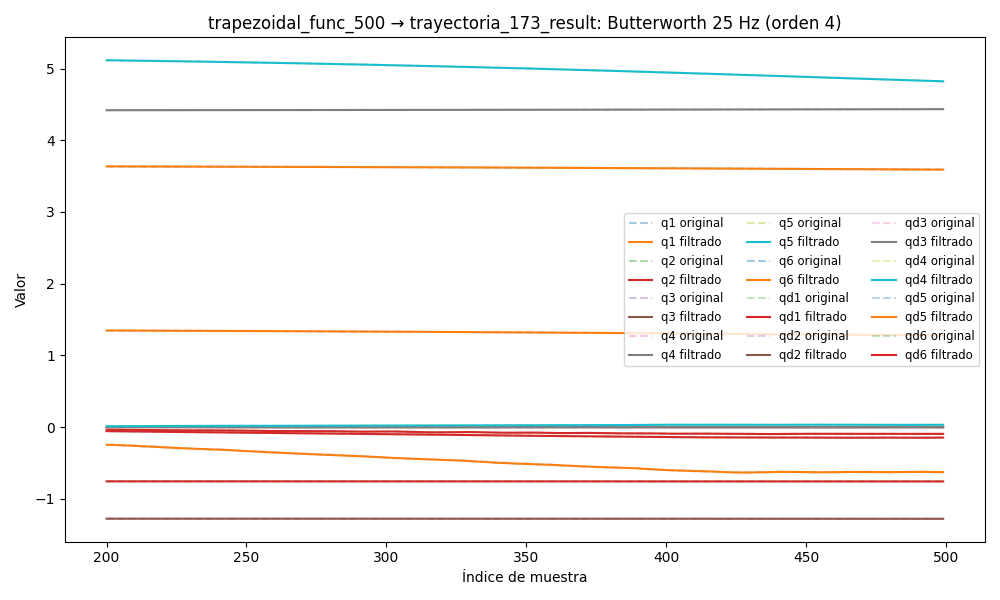

Source data for this figure (header and first rows):
timestamp, q1, q2, q3, q4, q5, q6, qd1, qd2, qd3, qd4, qd5, qd6, tau1, tau2, tau3, tau4, tau5, tau6
1749058400, 1.357, -0.7576, -1.278, 4.417, 5.16, 3.642, -0.003833, -0.001041, -0.0003385, -0.003348, -0.0003443, -0.003734, 0.06883, -0.4589, 0.3333, 0.08064, -0.3763, 0.05565
1749058400, 1.357, -0.7576, -1.278, 4.417, 5.16, 3.642, -0.004284, -0.001046, -0.0003241, -0.003186, -0.0002995, -0.003698, 0.05046, -0.4434, 0.3188, 0.08782, -0.3777, 0.04804
1749058400, 1.357, -0.7576, -1.278, 4.417, 5.16, 3.642, -0.004714, -0.001049, -0.0003099, -0.003023, -0.0002548, -0.003659, 0.04802, -0.4499, 0.3499, 0.08316, -0.3617, 0.04647
1749058400, 1.357, -0.7576, -1.278, 4.417, 5.16, 3.642, -0.0051, -0.001047, -0.0002959, -0.002858, -0.0002128, -0.003614, 0.05679, -0.4303, 0.3506, 0.06743, -0.3895, 0.02212
1749058400, 1.357, -0.7576, -1.278, 4.417, 5.16, 3.642, -0.005421, -0.001038, -0.0002824, -0.002689, -0.0001766, -0.003558, 0.05679, -0.4303, 0.3506, 0.06743, -0.3895, 0.02212
1749058400, 1.357, -0.7576, -1.278, 4.417, 5.16, 3.642, -0.005663, -0.00102, -0.0002693, -0.002516, -0.0001493, -0.003487, 0.03788, -0.454, 0.3493, 0.0708, -0.3796, 0.02957
1749058400, 1.357, -0.7576, -1.278, 4.417, 5.16, 3.642, -0.005815, -0.0009922, -0.0002569, -0.002338, -0.0001341, -0.0034, 0.01672, -0.4592, 0.3474, 0.07146, -0.3652, 0.02502
1749058400, 1.357, -0.7576, -1.278, 4.417, 5.16, 3.642, -0.005871, -0.0009545, -0.0002452, -0.002157, -0.0001337, -0.003295, 0.04709, -0.4367, 0.3327, 0.06474, -0.39, 0.0323
1749058400, 1.357, -0.7576, -1.278, 4.417, 5.16, 3.642, -0.005832, -0.0009075, -0.0002344, -0.001973, -0.0001497, -0.003169, 0.04166, -0.4675, 0.3421, 0.07322, -0.3898, 0.0317
1749058400, 1.357, -0.7576, -1.278, 4.417, 5.16, 3.642, -0.005703, -0.0008526, -0.0002244, -0.001788, -0.0001829, -0.003026, 0.04303, -0.4475, 0.3496, 0.05883, -0.3711, 0.03357
1749058400, 1.357, -0.7576, -1.278, 4.417, 5.16, 3.642, -0.005493, -0.0007916, -0.0002153, -0.001607, -0.000232, -0.002865, 0.04765, -0.4433, 0.3487, 0.04143, -0.3787, 0.02636
1749058400, 1.357, -0.7576, -1.278, 4.417, 5.16, 3.642, -0.005214, -0.0007267, -0.0002071, -0.001432, -0.0002942, -0.002691, 0.00969, -0.4595, 0.3447, 0.06, -0.38, 0.02484
1749058400, 1.357, -0.7576, -1.278, 4.417, 5.16, 3.642, -0.00488, -0.0006602, -0.0001996, -0.001267, -0.0003643, -0.002506, 0.00969, -0.4595, 0.3447, 0.06, -0.38, 0.02484
1749058400, 1.357, -0.7576, -1.278, 4.417, 5.16, 3.642, -0.004506, -0.0005945, -0.0001926, -0.001115, -0.0004353, -0.002315, 0.01854, -0.463, 0.3589, 0.05033, -0.3715, 0.03137
1749058400, 1.357, -0.7576, -1.278, 4.417, 5.16, 3.642, -0.004108, -0.0005315, -0.0001859, -0.0009785, -0.0004983, -0.002122, 0.01854, -0.463, 0.3589, 0.05033, -0.3715, 0.03137
1749058400, 1.357, -0.7576, -1.278, 4.417, 5.16, 3.642, -0.003697, -0.0004729, -0.0001793, -0.0008585, -0.000543, -0.001932, 0.04219, -0.4499, 0.3437, 0.05817, -0.3814, 0.03309
1749058400, 1.357, -0.7576, -1.278, 4.417, 5.16, 3.642, -0.003286, -0.0004201, -0.0001725, -0.000756, -0.0005588, -0.001749, 0.01878, -0.4323, 0.3363, 0.05972, -0.3797, 0.03407
1749058400, 1.357, -0.7576, -1.278, 4.417, 5.16, 3.642, -0.002886, -0.0003738, -0.0001652, -0.0006707, -0.0005358, -0.001575, 0.02274, -0.4559, 0.3344, 0.05263, -0.3797, 0.03042
1749058400, 1.357, -0.7576, -1.278, 4.417, 5.16, 3.642, -0.002504, -0.0003342, -0.0001572, -0.0006016, -0.0004656, -0.001414, 0.06262, -0.4294, 0.3394, 0.0467, -0.3617, 0.02521
1749058400, 1.357, -0.7576, -1.278, 4.417, 5.16, 3.642, -0.002145, -0.0003011, -0.0001483, -0.0005471, -0.0003437, -0.001267, 0.01826, -0.4432, 0.3412, 0.05474, -0.3694, 0.03103
1749058400, 1.357, -0.7576, -1.278, 4.417, 5.16, 3.642, -0.001813, -0.000274, -0.0001386, -0.0005051, -0.00017, -0.001134, 0.02386, -0.4137, 0.333, 0.07803, -0.3758, 0.02236
1749058400, 1.357, -0.7576, -1.278, 4.417, 5.16, 3.642, -0.001513, -0.0002518, -0.0001279, -0.0004733, 4.88824153536123e-05, -0.001016, 0.03384, -0.4209, 0.3272, 0.05009, -0.3787, 0.028
1749058400, 1.357, -0.7576, -1.278, 4.417, 5.16, 3.642, -0.001244, -0.0002334, -0.0001165, -0.0004493, 0.0002992, -0.0009114, 0.03384, -0.4209, 0.3272, 0.05009, -0.3787, 0.028
1749058400, 1.357, -0.7576, -1.278, 4.417, 5.16, 3.642, -0.00101, -0.0002175, -0.0001044, -0.0004311, 0.0005589, -0.0008185, 0.04333, -0.4336, 0.3235, 0.07416, -0.3833, 0.01476
1749058400, 1.357, -0.7576, -1.278, 4.417, 5.16, 3.642, -0.0008101, -0.0002028, -9.201545697744703e-05, -0.0004166, 0.0007977, -0.0007355, 0.03489, -0.4257, 0.343, 0.05857, -0.357, 0.02711
1749058400, 1.357, -0.7576, -1.278, 4.417, 5.16, 3.642, -0.0006468, -0.0001881, -7.963047903567613e-05, -0.0004043, 0.0009777, -0.0006604, 0.05578, -0.4009, 0.3273, 0.05658, -0.3897, 0.02796
1749058400, 1.357, -0.7576, -1.278, 4.417, 5.16, 3.642, -0.0005214, -0.0001724, -6.756094879896988e-05, -0.0003929, 0.001055, -0.0005912, 0.05578, -0.4009, 0.3273, 0.05658, -0.3897, 0.02796
1749058400, 1.357, -0.7576, -1.278, 4.417, 5.16, 3.642, -0.0004359, -0.0001549, -5.610809460998174e-05, -0.0003815, 0.0009817, -0.0005266, 0.04998, -0.4118, 0.3253, 0.08144, -0.3917, 0.03587
1749058400, 1.357, -0.7576, -1.278, 4.417, 5.16, 3.642, -0.0003926, -0.0001352, -4.552678355038796e-05, -0.0003697, 0.00071, -0.000466, 0.04998, -0.4118, 0.3253, 0.08144, -0.3917, 0.03587
1749058400, 1.357, -0.7576, -1.278, 4.417, 5.16, 3.642, -0.000394, -0.0001131, -3.6009075939415225e-05, -0.000357, 0.000195, -0.0004098, 0.03926, -0.3987, 0.3431, 0.05458, -0.3914, 0.02455
1749058400, 1.357, -0.7576, -1.278, 4.417, 5.16, 3.642, -0.0004424, -8.900004372240757e-05, -2.7676958855261897e-05, -0.0003435, -0.0006002, -0.0003595, 0.02729, -0.3863, 0.3282, 0.07127, -0.4193, 0.02336
1749058400, 1.357, -0.7576, -1.278, 4.417, 5.16, 3.642, -0.0005399, -6.331016952104015e-05, -2.0583172195007872e-05, -0.0003292, -0.001701, -0.0003176, 0.01593, -0.3842, 0.316, 0.05678, -0.4216, 0.01737
1749058400, 1.357, -0.7576, -1.278, 4.417, 5.16, 3.642, -0.0006883, -3.690066796706038e-05, -1.4718132984651645e-05, -0.0003144, -0.003116, -0.000288, 0.0241, -0.3563, 0.3458, 0.04595, -0.4242, 0.02746
1749058400, 1.357, -0.7576, -1.278, 4.417, 5.16, 3.642, -0.0008883, -1.0783890491263591e-05, -1.002073443184978e-05, -0.0002992, -0.004837, -0.0002752, 0.002786, -0.3656, 0.3512, 0.05701, -0.4439, 0.02145
1749058400, 1.357, -0.7576, -1.278, 4.417, 5.16, 3.642, -0.00114, 1.392965894950728e-05, -6.390982461820984e-06, -0.0002839, -0.006835, -0.0002845, 0.01297, -0.3571, 0.3623, 0.05862, -0.4402, 0.02848
1749058400, 1.357, -0.7576, -1.278, 4.417, 5.16, 3.642, -0.001442, 3.6133027069506854e-05, -3.70280694001739e-06, -0.0002687, -0.009059, -0.0003213, -0.0102, -0.3527, 0.3578, 0.05519, -0.4639, 0.01171
1749058400, 1.357, -0.7576, -1.278, 4.417, 5.16, 3.642, -0.001793, 5.482491026438585e-05, -1.8158512774717273e-06, -0.0002536, -0.01144, -0.0003908, -0.0102, -0.3527, 0.3578, 0.05519, -0.4639, 0.01171
1749058400, 1.357, -0.7576, -1.278, 4.417, 5.16, 3.642, -0.00219, 6.920373674464493e-05, -5.855537158628988e-07, -0.0002388, -0.0139, -0.0004978, 0.0006538, -0.3742, 0.3703, 0.04278, -0.4744, 0.01104
1749058400, 1.357, -0.7576, -1.278, 4.417, 5.16, 3.642, -0.002631, 7.874726011290048e-05, 1.287218605962456e-07, -0.0002245, -0.01635, -0.0006459, -0.03156, -0.3529, 0.356, 0.0533, -0.4715, 0.02164
1749058400, 1.357, -0.7576, -1.278, 4.417, 5.16, 3.642, -0.003113, 8.327343553278875e-05, 4.5747614997896346e-07, -0.0002108, -0.01869, -0.0008374, -0.02427, -0.3458, 0.3815, 0.06428, -0.4867, 0.008688
1749058400, 1.357, -0.7576, -1.278, 4.417, 5.16, 3.642, -0.003632, 8.298010569920352e-05, 5.166550913080789e-07, -0.0001978, -0.02083, -0.001073, -0.02137, -0.359, 0.3729, 0.04139, -0.472, 0.002522
1749058400, 1.357, -0.7576, -1.278, 4.417, 5.159, 3.642, -0.004186, 7.846213504538816e-05, 4.0487161976547394e-07, -0.0001858, -0.02271, -0.001353, -0.01428, -0.3315, 0.3645, 0.04458, -0.4558, 0.001303
1749058400, 1.357, -0.7576, -1.278, 4.417, 5.159, 3.642, -0.004773, 7.070519089227674e-05, 2.0210847364615778e-07, -0.0001749, -0.02427, -0.001674, -0.03412, -0.3329, 0.3761, 0.06149, -0.4392, -0.002787
1749058400, 1.357, -0.7576, -1.278, 4.417, 5.159, 3.642, -0.00539, 6.105551307392409e-05, -3.0284126235259896e-08, -0.0001657, -0.02548, -0.002033, -0.03581, -0.3315, 0.3661, 0.05557, -0.4278, 0.003218
1749058400, 1.357, -0.7576, -1.278, 4.417, 5.159, 3.642, -0.006035, 5.116497612925005e-05, -2.4851733230881155e-07, -0.0001584, -0.02633, -0.002426, -0.03581, -0.3315, 0.3661, 0.05557, -0.4278, 0.003218
1749058400, 1.357, -0.7576, -1.278, 4.417, 5.159, 3.642, -0.006702, 4.291086926729879e-05, -4.2447159471226413e-07, -0.0001534, -0.02686, -0.002847, -0.05304, -0.3142, 0.369, 0.06192, -0.3968, -0.01428
1749058400, 1.357, -0.7576, -1.278, 4.417, 5.159, 3.642, -0.007389, 3.829046593963882e-05, -5.432530113777116e-07, -0.0001513, -0.0271, -0.00329, -0.05986, -0.3243, 0.3864, 0.06662, -0.4119, -0.01754
1749058400, 1.357, -0.7576, -1.278, 4.417, 5.159, 3.642, -0.00809, 3.929198529400386e-05, -6.004652338173456e-07, -0.0001523, -0.02713, -0.003749, -0.07174, -0.3046, 0.3717, 0.08353, -0.3963, -0.01581
1749058400, 1.357, -0.7576, -1.278, 4.417, 5.159, 3.642, -0.008796, 4.7746211757667655e-05, -5.994426498444212e-07, -0.0001567, -0.02703, -0.004219, -0.08196, -0.3178, 0.3777, 0.08289, -0.4089, -0.02373
1749058400, 1.357, -0.7576, -1.278, 4.417, 5.159, 3.642, -0.009499, 6.516676286770052e-05, -5.486529299457631e-07, -0.0001645, -0.02689, -0.004693, -0.1083, -0.3118, 0.3735, 0.06604, -0.397, -0.02388
1749058400, 1.357, -0.7576, -1.278, 4.417, 5.159, 3.642, -0.01019, 9.259126998031445e-05, -4.5942789734072634e-07, -0.0001755, -0.02679, -0.005168, -0.07573, -0.3021, 0.3607, 0.07092, -0.4132, -0.01887
1749058400, 1.357, -0.7576, -1.278, 4.417, 5.159, 3.642, -0.01085, 0.0001304, -3.4412651477839687e-07, -0.000189, -0.02682, -0.005638, -0.09331, -0.2901, 0.3772, 0.08892, -0.402, -0.01786
1749058400, 1.357, -0.7576, -1.278, 4.417, 5.159, 3.642, -0.01148, 0.0001784, -2.1477794498688084e-07, -0.000204, -0.02704, -0.006099, -0.09331, -0.2901, 0.3772, 0.08892, -0.402, -0.01786
1749058400, 1.357, -0.7576, -1.278, 4.417, 5.159, 3.642, -0.01205, 0.0002354, -8.22008752109324e-08, -0.0002188, -0.0275, -0.006548, -0.1091, -0.3222, 0.3723, 0.08673, -0.4142, -0.03266
1749058400, 1.356, -0.7576, -1.278, 4.417, 5.159, 3.642, -0.01257, 0.0002997, 4.4448626133266066e-08, -0.0002314, -0.02824, -0.006983, -0.1091, -0.3222, 0.3723, 0.08673, -0.4142, -0.03266
1749058400, 1.356, -0.7576, -1.278, 4.417, 5.159, 3.642, -0.01301, 0.0003687, 1.5778187184301956e-07, -0.000239, -0.02927, -0.007399, -0.124, -0.328, 0.3761, 0.1015, -0.4147, -0.01918
1749058400, 1.356, -0.7576, -1.278, 4.417, 5.159, 3.642, -0.01337, 0.0004396, 2.5203747377621603e-07, -0.0002388, -0.03058, -0.007796, -0.1191, -0.299, 0.3625, 0.1097, -0.4242, -0.0319
1749058400, 1.356, -0.7576, -1.278, 4.417, 5.159, 3.642, -0.01366, 0.0005093, 3.228078211518887e-07, -0.0002277, -0.03216, -0.008171, -0.1167, -0.2869, 0.3886, 0.1069, -0.406, -0.04502
1749058400, 1.356, -0.7576, -1.278, 4.417, 5.159, 3.642, -0.01386, 0.0005749, 3.6674030716717727e-07, -0.0002024, -0.03398, -0.008524, -0.1062, -0.3029, 0.364, 0.1101, -0.428, -0.04513
1749058400, 1.356, -0.7575, -1.278, 4.417, 5.158, 3.642, -0.01399, 0.000634, 3.813073790540291e-07, -0.0001599, -0.036, -0.008855, -0.0998, -0.3091, 0.3701, 0.115, -0.4164, -0.0477
... 8,286 more rows
